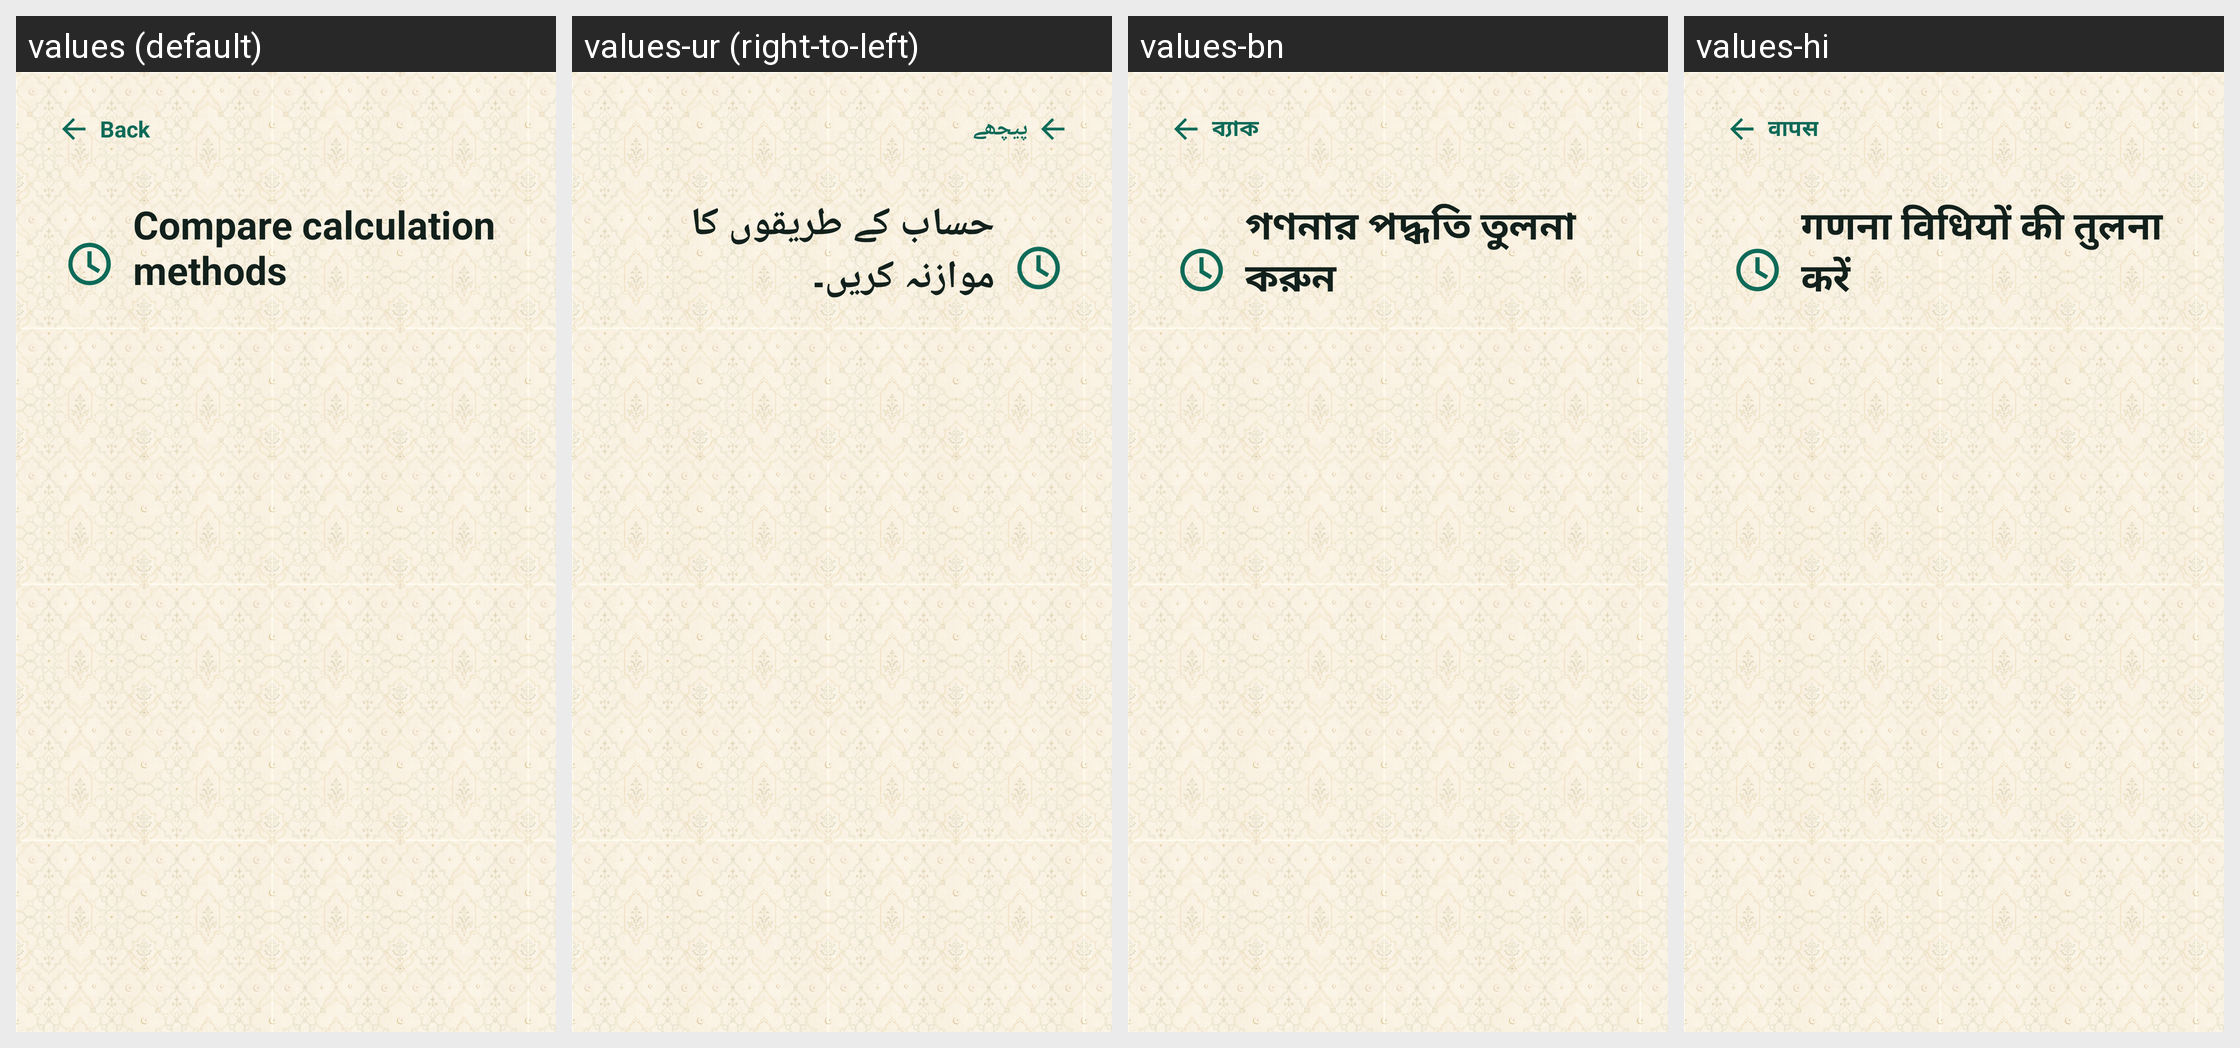

Translations of the strings shown on this Android screen, per locale in the grid:
Android screen res/layout/activity_method_comparison.xml rendered under 4 locales, left to right: values (default), values-ur (right-to-left), values-bn, values-hi. Device: Nexus 5 (rendered at 1080×1920; each locale shown at half size, 540×960, under a caption strip naming it); theme AppTheme.
Other locales in the repository, not shown: values-ar, values-az, values-de, values-es, values-fa, values-fr, values-ha, values-in, values-it, values-ja, values-kk, values-ko, values-ms, values-nl, values-pt, values-ru, values-sq, values-sw, values-tr, values-uz, values-zh.
Strings drawn on this screen, with the default value and each locale's value (text and hints the layout hard-codes, and strings that could not be matched under every locale, appear in the picture but are not listed):

back
  values: Back
  values-ur: پیچھے
  values-bn: ব্যাক
  values-hi: वापस

method_comparison_title
  values: Compare calculation methods
  values-ur: حساب کے طریقوں کا موازنہ کریں۔
  values-bn: গণনার পদ্ধতি তুলনা করুন
  values-hi: गणना विधियों की तुलना करें
